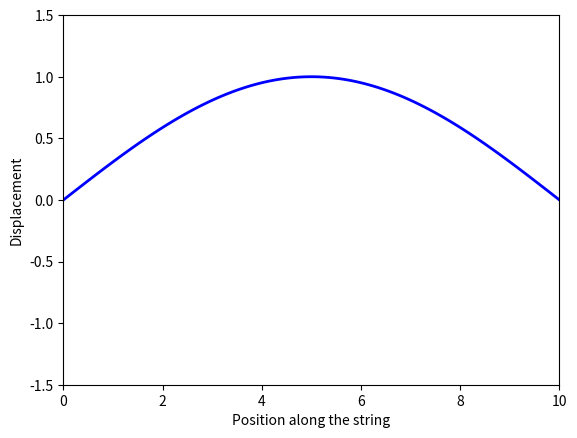

Reproduce this figure in Python. (Note: this script raises an exception after producing the figure.)
import numpy as np
import matplotlib.pyplot as plt
from matplotlib.animation import FuncAnimation

# Constants
L = 10  # Length of the string
N = 100  # Number of points along the string
T = 100  # Tension in the string
mu = 0.01  # Linear density
v = np.sqrt(T / mu)  # Wave speed

# Spatial discretization
x = np.linspace(0, L, N)

# Time discretization
dt = 0.01  # Time step
t_max = 10  # Max time for simulation
time_steps = int(t_max / dt)

# Initial displacement (wave packet)
def initial_displacement(x, L):
    return np.sin(np.pi * x / L)  # Fundamental mode

# Velocity at time t=0 (initial velocity)
def initial_velocity(x):
    return np.zeros_like(x)

# Initialize displacement and velocity
u = initial_displacement(x, L)
v = initial_velocity(x)

# Prepare plot for visualization
fig, ax = plt.subplots()
line, = ax.plot(x, u, 'b', lw=2)
ax.set_ylim([-1.5, 1.5])
ax.set_xlim([0, L])
ax.set_xlabel('Position along the string')
ax.set_ylabel('Displacement')

# Finite difference method for wave propagation (discretization of wave equation)
def update_wave(i, u, v, dt, L, x):
    c2 = (v * dt)**2
    for n in range(1, len(u) - 1):
        u_new = c2 * (u[n-1] - 2*u[n] + u[n+1]) / (x[n+1] - x[n])**2
        v[n] += u_new
    u += v * dt
    line.set_ydata(u)
    return line,

# Animation
ani = FuncAnimation(fig, update_wave, frames=range(time_steps), fargs=(u, v, dt, L, x), interval=50, blit=True)
plt.title('Vibrating String Simulation (Fundamental Mode)')
plt.show()